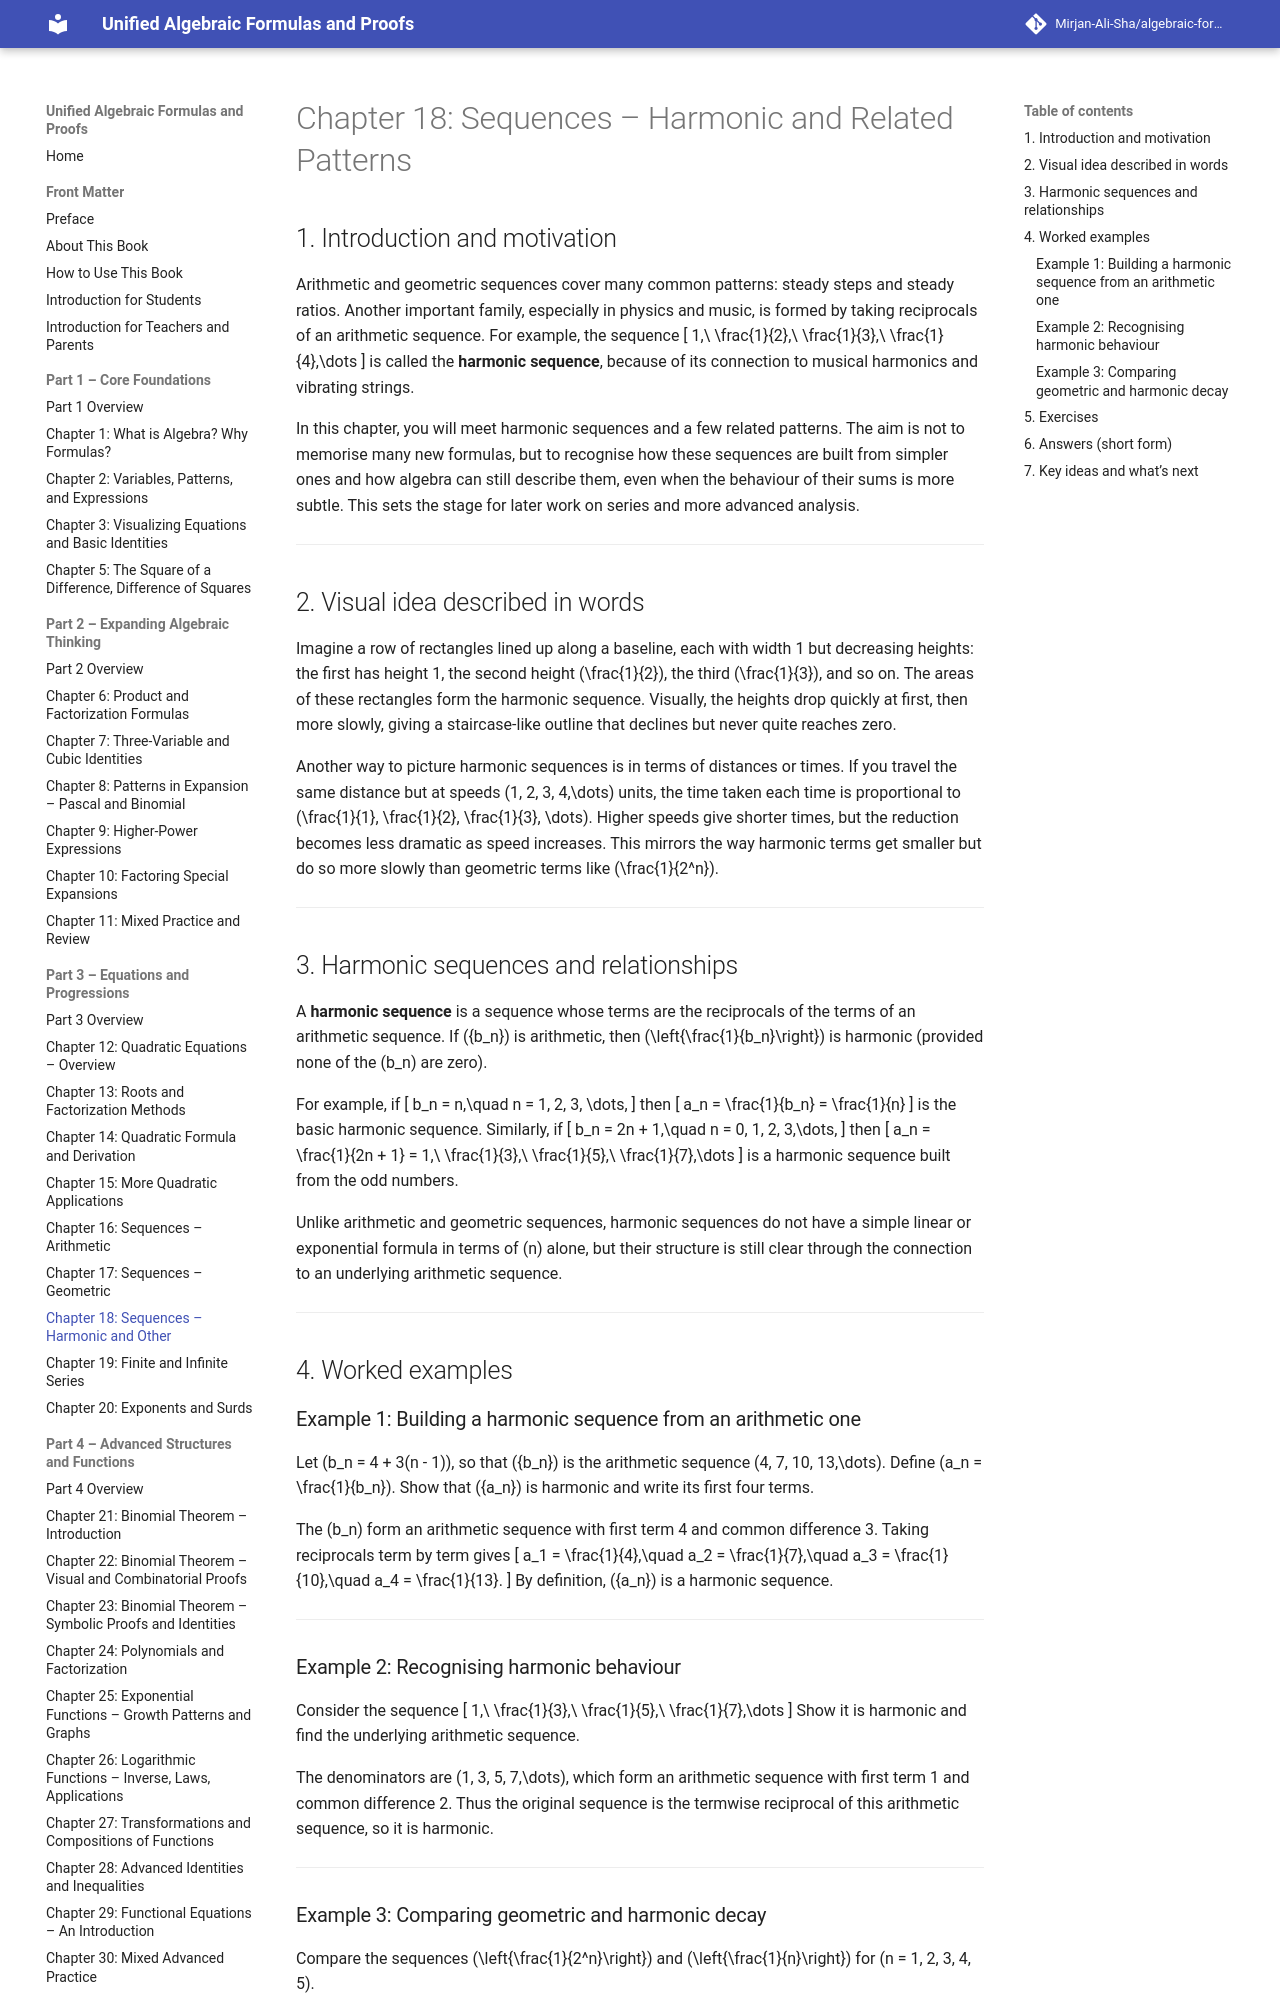

repository: Mirjan-Ali-Sha/algebraic-formulas-book · page: part3_equations-and-progressions/ch18_sequences-harmonic-and-other/index.html · generator: mkdocs

# Chapter 18: Sequences – Harmonic and Related Patterns

## 1. Introduction and motivation

Arithmetic and geometric sequences cover many common patterns: steady steps and steady ratios. Another important family, especially in physics and music, is formed by taking reciprocals of an arithmetic sequence. For example, the sequence
\[
1,\ \frac{1}{2},\ \frac{1}{3},\ \frac{1}{4},\dots
\]
is called the **harmonic sequence**, because of its connection to musical harmonics and vibrating strings.

In this chapter, you will meet harmonic sequences and a few related patterns. The aim is not to memorise many new formulas, but to recognise how these sequences are built from simpler ones and how algebra can still describe them, even when the behaviour of their sums is more subtle. This sets the stage for later work on series and more advanced analysis.

---

## 2. Visual idea described in words

Imagine a row of rectangles lined up along a baseline, each with width 1 but decreasing heights: the first has height 1, the second height \(\frac{1}{2}\), the third \(\frac{1}{3}\), and so on. The areas of these rectangles form the harmonic sequence. Visually, the heights drop quickly at first, then more slowly, giving a staircase-like outline that declines but never quite reaches zero.

Another way to picture harmonic sequences is in terms of distances or times. If you travel the same distance but at speeds \(1, 2, 3, 4,\dots\) units, the time taken each time is proportional to \(\frac{1}{1}, \frac{1}{2}, \frac{1}{3}, \dots\). Higher speeds give shorter times, but the reduction becomes less dramatic as speed increases. This mirrors the way harmonic terms get smaller but do so more slowly than geometric terms like \(\frac{1}{2^n}\).

---

## 3. Harmonic sequences and relationships

A **harmonic sequence** is a sequence whose terms are the reciprocals of the terms of an arithmetic sequence. If \(\{b_n\}\) is arithmetic, then \(\left\{\frac{1}{b_n}\right\}\) is harmonic (provided none of the \(b_n\) are zero).

For example, if
\[
b_n = n,\quad n = 1, 2, 3, \dots,
\]
then
\[
a_n = \frac{1}{b_n} = \frac{1}{n}
\]
is the basic harmonic sequence. Similarly, if
\[
b_n = 2n + 1,\quad n = 0, 1, 2, 3,\dots,
\]
then
\[
a_n = \frac{1}{2n + 1} = 1,\ \frac{1}{3},\ \frac{1}{5},\ \frac{1}{7},\dots
\]
is a harmonic sequence built from the odd numbers.

Unlike arithmetic and geometric sequences, harmonic sequences do not have a simple linear or exponential formula in terms of \(n\) alone, but their structure is still clear through the connection to an underlying arithmetic sequence.

---

## 4. Worked examples

### Example 1: Building a harmonic sequence from an arithmetic one

Let \(b_n = 4 + 3(n - 1)\), so that \(\{b_n\}\) is the arithmetic sequence \(4, 7, 10, 13,\dots\). Define \(a_n = \frac{1}{b_n}\). Show that \(\{a_n\}\) is harmonic and write its first four terms.

The \(b_n\) form an arithmetic sequence with first term 4 and common difference 3. Taking reciprocals term by term gives
\[
a_1 = \frac{1}{4},\quad a_2 = \frac{1}{7},\quad a_3 = \frac{1}{10},\quad a_4 = \frac{1}{13}.
\]
By definition, \(\{a_n\}\) is a harmonic sequence.

---

### Example 2: Recognising harmonic behaviour

Consider the sequence
\[
1,\ \frac{1}{3},\ \frac{1}{5},\ \frac{1}{7},\dots
\]
Show it is harmonic and find the underlying arithmetic sequence.

The denominators are \(1, 3, 5, 7,\dots\), which form an arithmetic sequence with first term 1 and common difference 2. Thus the original sequence is the termwise reciprocal of this arithmetic sequence, so it is harmonic.

---
